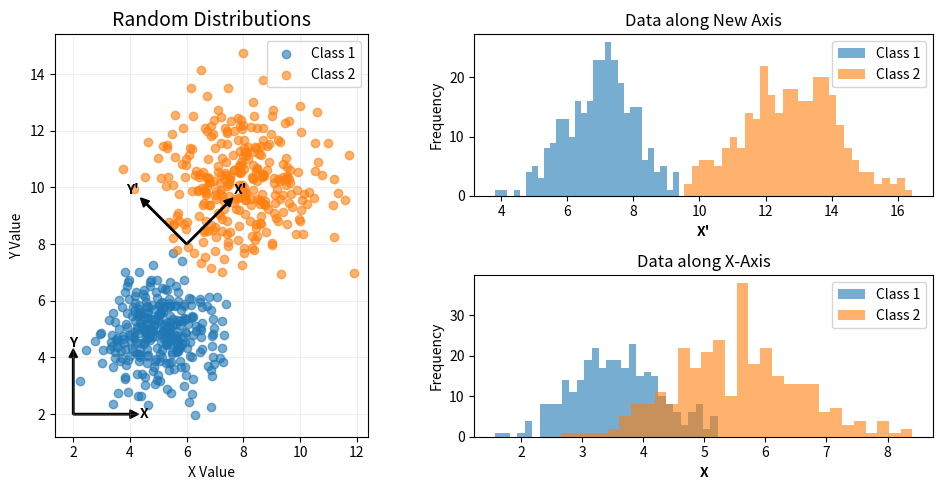

Write the Python code that produced this figure.
import matplotlib.pyplot as plt
from matplotlib.patches import FancyArrowPatch
import numpy as np
import matplotlib.lines as mlines
# Re-generating the Gaussian distributed data
np.random.seed(0)
class1_x = np.random.normal(5, 1, 300)
class1_y = np.random.normal(5, 1, 300)
class2_x = np.random.normal(8, 1.5, 300)
class2_y = np.random.normal(10, 1.5, 300)

# Combining x and y coordinates
class1 = np.vstack((class1_x, class1_y)).T
class2 = np.vstack((class2_x, class2_y)).T

# Define the direction vectors for the custom axes
vec1 = np.array([1, 1]) / np.sqrt(2)  # Direction of first arrow
vec2 = np.array([1, 0]) / np.sqrt(2) # Direction of second arrow

# Project the data onto the custom axes
proj1_class1 = np.dot(class1, vec1)
proj1_class2 = np.dot(class2, vec1)
proj2_class1 = np.dot(class1, vec2)
proj2_class2 = np.dot(class2, vec2)

# Creating the main plot and subplots
fig = plt.figure(figsize=(10, 5))

# Main plot
ax1 = plt.subplot2grid((2, 2), (0, 0), rowspan=2)
ax1.grid(True, alpha = 0.2)
ax1.scatter(class1_x, class1_y, alpha=0.6, label='Class 1')
ax1.scatter(class2_x, class2_y, alpha=0.6, label='Class 2')
ax1.arrow(6, 8, np.sqrt(2), np.sqrt(2), head_width=0.3, head_length=0.3, fc= 'k', ec='k', width=0.05)
ax1.arrow(6, 8, -np.sqrt(2), np.sqrt(2), head_width=0.3, head_length=0.3, fc='k', ec='k', width=0.05)
ax1.arrow(2, 2, 2, 0, head_width=0.3, head_length=0.3, fc='k', ec='k', width=0.05)
ax1.arrow(2, 2, 0, 2, head_width=0.3, head_length=0.3, fc='k', ec='k', width=0.05)
ax1.set_aspect('equal', adjustable='box')
ax1.set_title('Random Distributions', fontsize = 14)
ax1.set_xlabel('X Value')
ax1.set_ylabel('Y Value')





# # Create proxy artists for the arrows in the legend
# arrow_proxy1 = mlines.Line2D([], [], color='k', marker='>', markeredgewidth=2, 
#                              linestyle='none', markersize=4, label='New Axis')
# arrow_proxy2 = mlines.Line2D([], [], color='k', marker='>', markeredgewidth=2, 
#                              linestyle='none', markersize=4, label='Old Axis')

# # Adding these proxies to the existing legend
# # First, get the current handles and labels
# current_handles, current_labels = ax1.get_legend_handles_labels()

# # Add the new proxy legends to the list of handles and labels
# current_handles.extend([arrow_proxy1, arrow_proxy2])
# current_labels.extend(['New Axis', 'Old Axis'])

# Annotating the old axes
ax1.text(4.5, 2, 'X', ha='center', va='center', fontweight = 'bold')
ax1.text(2, 4.5, 'Y', ha='center', va='center', fontweight = 'bold')

# Annotating the new axes
ax1.text(6 + np.sqrt(2)+.5, 8 + np.sqrt(2)+.5, 'X\'', ha='center', va='center', color='k',fontweight = 'bold')
ax1.text(6 -np.sqrt(2)-.5, 8 + np.sqrt(2)+.5, 'Y\'', ha='center', va='center', color='k' ,fontweight = 'bold')

# Create the new legend
ax1.legend()





# Subplot for projection along the first custom axis
ax2 = plt.subplot2grid((2, 2), (0, 1))
ax2.hist(proj1_class1, bins=30, alpha=0.6, label='Class 1')
ax2.hist(proj1_class2, bins=30, alpha=0.6, label='Class 2')
ax2.set_title('Data along New Axis', color = "k", fontsize = 12)
ax2.set_xlabel('X\'', color = "k", fontweight = 'bold')
ax2.set_ylabel('Frequency')
ax2.legend()

# Subplot for projection along the second custom axis
ax3 = plt.subplot2grid((2, 2), (1, 1))
ax3.hist(proj2_class1, bins=30, alpha=0.6, label='Class 1')
ax3.hist(proj2_class2, bins=30, alpha=0.6, label='Class 2')
ax3.set_title('Data along X-Axis', color = "k", fontsize = 12)
ax3.set_xlabel('X',color = "k", fontweight = 'bold')
ax3.set_ylabel('Frequency')
ax3.legend()

plt.tight_layout()
plt.show()
